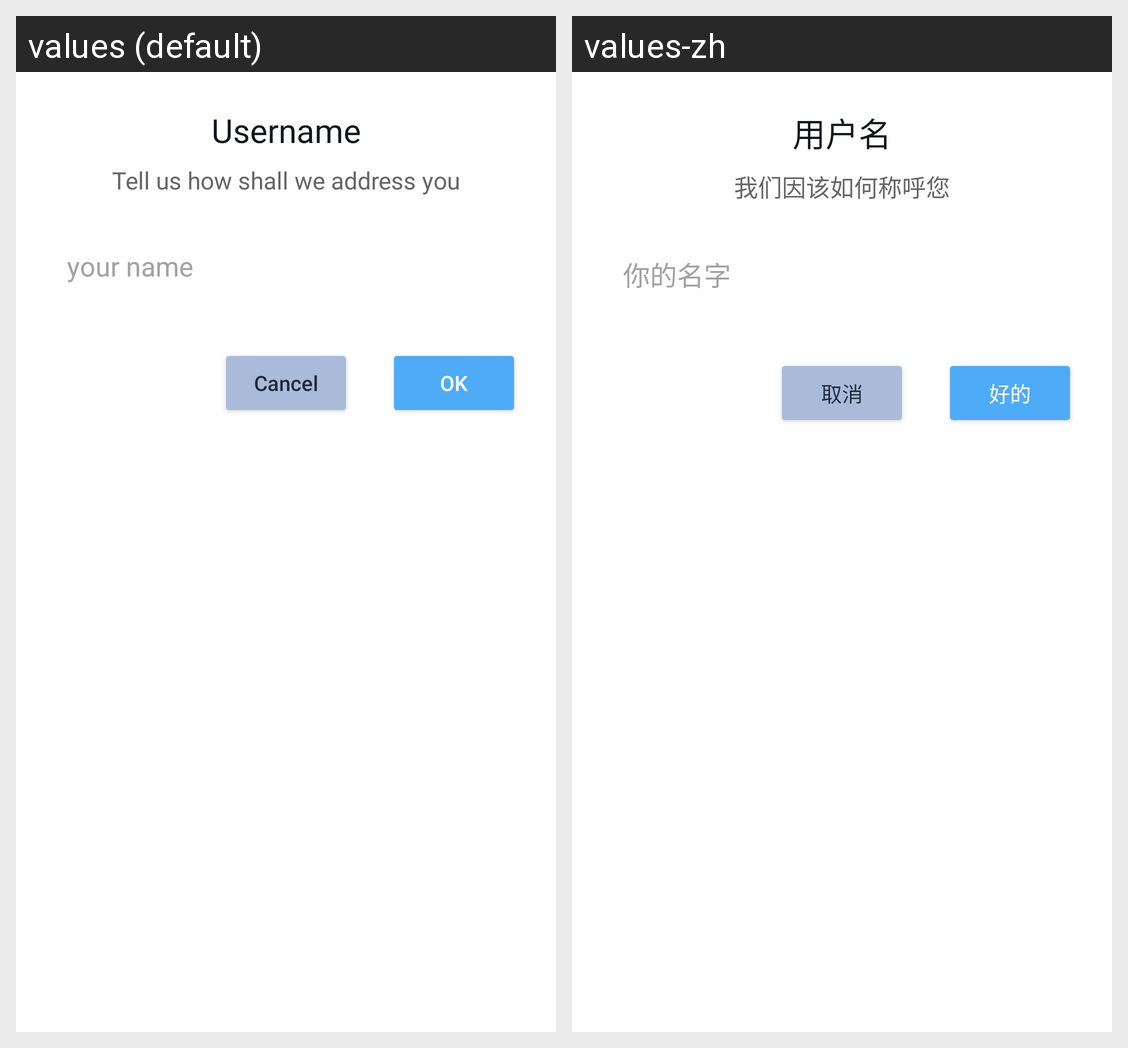

Here is an Android app screen in its default locale and in the app's own translations. Write out the translated-string differences for the strings that appear on this screen.
Android screen res/layout/dialog_username.xml rendered under 2 locales, left to right: values (default), values-zh. Device: Nexus 5 (rendered at 1080×1920; each locale shown at half size, 540×960, under a caption strip naming it); theme appTheme.
Strings drawn on this screen, with the default value and each locale's value (text and hints the layout hard-codes, and strings that could not be matched under every locale, appear in the picture but are not listed):

usernameTextView
  values: Username
  values-zh: 用户名

username_desc_textView2
  values: Tell us how shall we address you
  values-zh: 我们因该如何称呼您

username_input
  values: your name
  values-zh: 你的名字

settings_username_btnCancel
  values: Cancel
  values-zh: 取消

settings_username_btnOK
  values: OK
  values-zh: 好的
